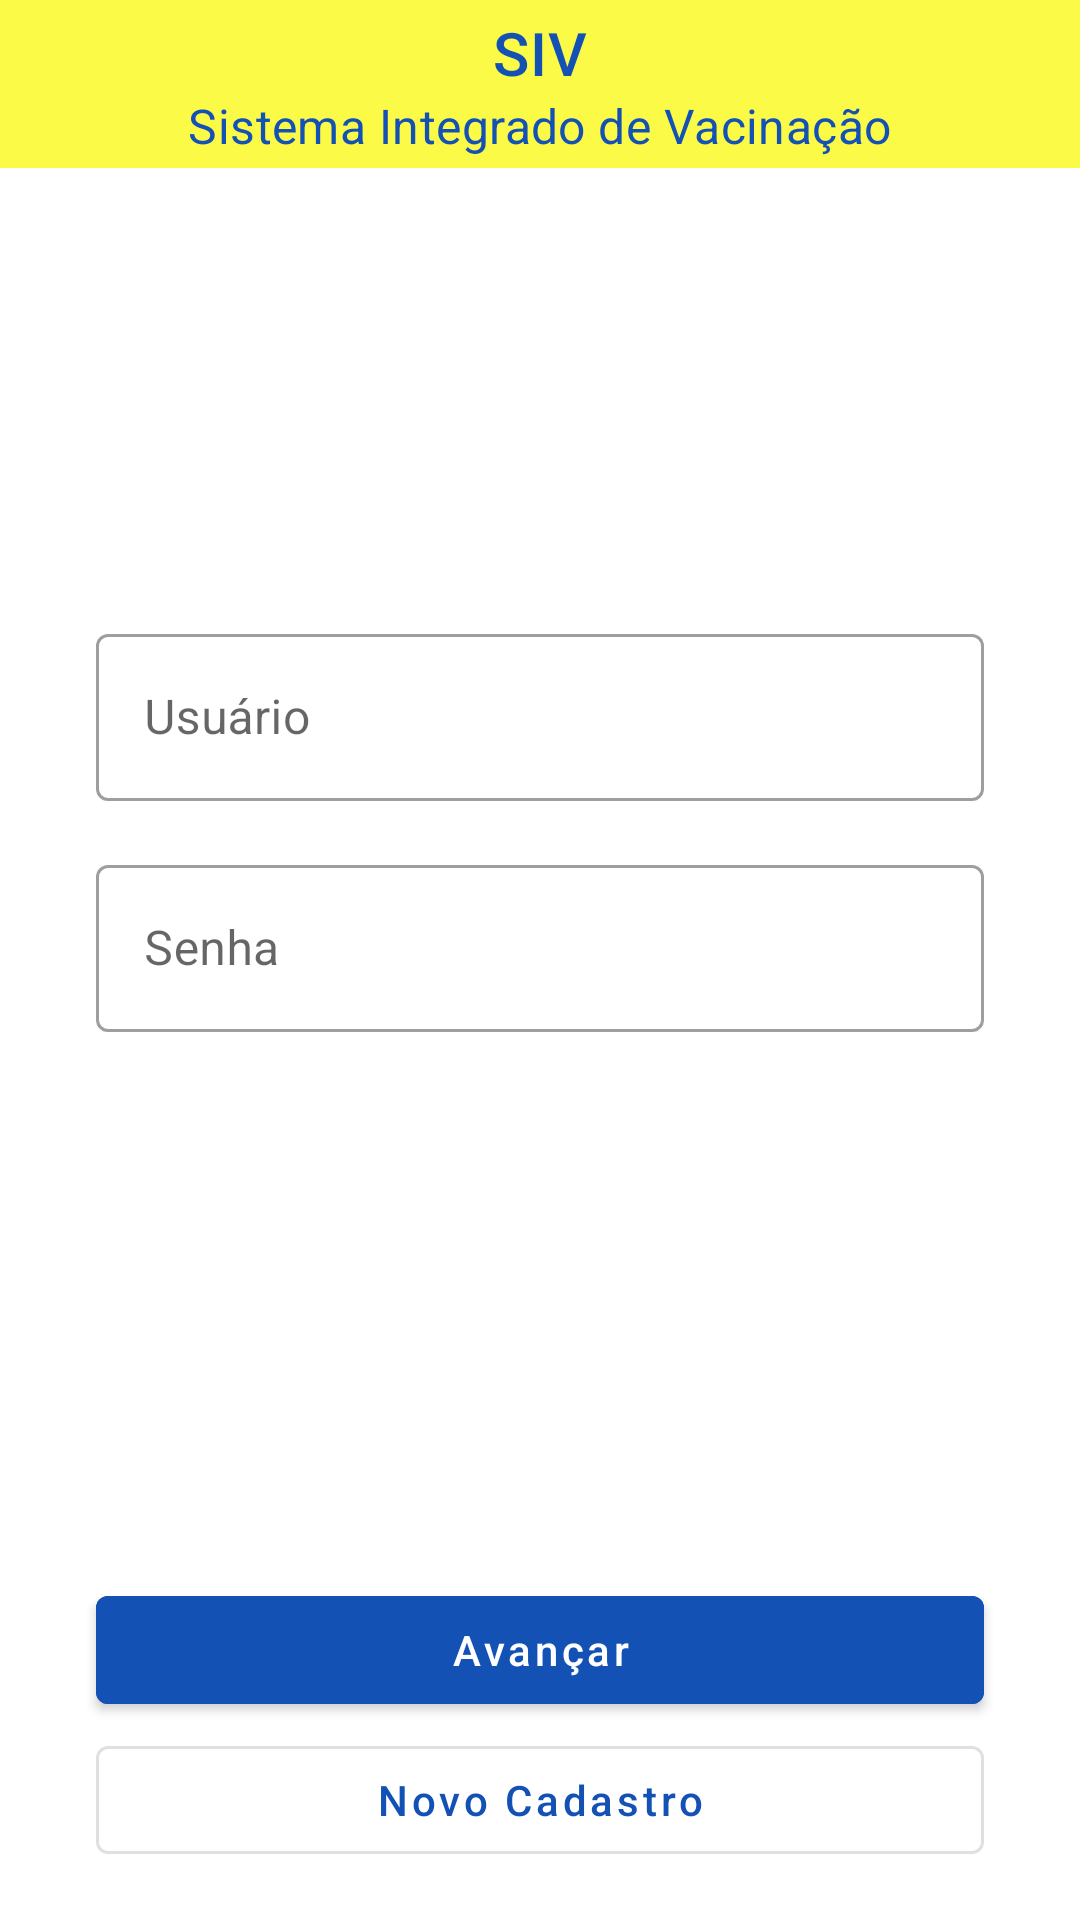

Here is an Android app screen rendered from its layout file. Give the layout XML and the strings, colors and styles it references.
<!-- AndroidManifest.xml: application theme Theme.SIV -->
<!-- res/layout/activity_login.xml -->
<?xml version="1.0" encoding="utf-8"?>
<layout>
    <androidx.constraintlayout.widget.ConstraintLayout
        xmlns:android="http://schemas.android.com/apk/res/android"
        xmlns:app="http://schemas.android.com/apk/res-auto"
        android:layout_width="match_parent"
        android:layout_height="match_parent">

        <com.google.android.material.appbar.MaterialToolbar
            android:id="@+id/toolbar"
            android:layout_width="match_parent"
            android:layout_height="wrap_content"
            android:background="@color/yellow"
            app:layout_constraintTop_toTopOf="parent"
            app:title="@string/label_login"
            app:subtitle="@string/app_name"
            app:titleTextColor="@color/blue"
            app:subtitleTextColor="@color/blue"
            app:titleCentered="true"
            app:subtitleCentered="true"/>

        <androidx.constraintlayout.widget.Guideline
            android:id="@+id/guide_start"
            android:layout_width="wrap_content"
            android:layout_height="wrap_content"
            android:orientation="vertical"
            app:layout_constraintGuide_begin="32dp" />

        <androidx.constraintlayout.widget.Guideline
            android:id="@+id/guide_end"
            android:layout_width="wrap_content"
            android:layout_height="wrap_content"
            android:orientation="vertical"
            app:layout_constraintGuide_end="32dp" />

        <com.google.android.material.textfield.TextInputLayout
            android:id="@+id/til_usuario"
            style="@style/Widget.MaterialComponents.TextInputLayout.OutlinedBox"
            android:layout_width="0dp"
            android:layout_height="wrap_content"
            android:layout_marginTop="150dp"
            android:hint="@string/label_usuario"
            app:layout_constraintEnd_toEndOf="@id/guide_end"
            app:layout_constraintStart_toStartOf="@id/guide_start"
            app:layout_constraintTop_toBottomOf="@id/toolbar">

            <com.google.android.material.textfield.TextInputEditText
                android:layout_width="match_parent"
                android:layout_height="wrap_content"
                android:inputType="text" />

        </com.google.android.material.textfield.TextInputLayout>

        <com.google.android.material.textfield.TextInputLayout
            android:id="@+id/til_senha"
            style="@style/Widget.MaterialComponents.TextInputLayout.OutlinedBox"
            android:layout_width="0dp"
            android:layout_height="wrap_content"
            android:layout_marginTop="16dp"
            android:hint="@string/label_senha"
            app:layout_constraintEnd_toEndOf="@id/til_usuario"
            app:layout_constraintStart_toStartOf="@id/til_usuario"
            app:layout_constraintTop_toBottomOf="@id/til_usuario">

            <com.google.android.material.textfield.TextInputEditText
                android:layout_width="match_parent"
                android:layout_height="wrap_content"
                android:inputType="text" />

        </com.google.android.material.textfield.TextInputLayout>

        <com.google.android.material.button.MaterialButton
            android:id="@+id/btn_entrar"
            style="@style/Widget.MaterialComponents.Button"
            android:layout_width="0dp"
            android:layout_height="wrap_content"
            android:layout_marginBottom="2dp"
            android:text="@string/label_entrar"
            android:textAllCaps="false"
            android:backgroundTint="@color/blue"
            app:layout_constraintBottom_toTopOf="@id/btnCadastrar"
            app:layout_constraintEnd_toEndOf="@id/guide_end"
            app:layout_constraintStart_toStartOf="@id/guide_start"
            app:backgroundTint="@color/blue"
            android:onClick="buttonClickFunction"/>

        <com.google.android.material.button.MaterialButton
            style="@style/Widget.MaterialComponents.Button.OutlinedButton"
            android:id="@+id/btnCadastrar"
            android:layout_width="0dp"
            android:layout_height="wrap_content"
            android:layout_marginBottom="16dp"
            android:text="@string/label_cadastrar"
            android:textColor="@color/blue"
            android:textAllCaps="false"
            app:layout_constraintBottom_toBottomOf="parent"
            app:layout_constraintEnd_toEndOf="@id/guide_end"
            app:layout_constraintStart_toStartOf="@id/guide_start" />



    </androidx.constraintlayout.widget.ConstraintLayout>
</layout>
<!-- resources referenced by this layout -->
<resources>
  <color name="blue">#FF1351B4</color>
  <color name="yellow">#FFFBFB47</color>
  <string name="app_name">Sistema Integrado de Vacinação</string>
  <string name="label_cadastrar">Novo Cadastro</string>
  <string name="label_entrar">Avançar</string>
  <string name="label_login">SIV</string>
  <string name="label_senha">Senha</string>
  <string name="label_usuario">Usuário</string>
  <style name="Theme.SIV" parent="Theme.MaterialComponents.DayNight.DarkActionBar">
          
          <item name="colorPrimary">@color/purple_500</item>
          <item name="colorPrimaryVariant">@color/purple_700</item>
          <item name="colorOnPrimary">@color/white</item>
          
          <item name="colorSecondary">@color/teal_200</item>
          <item name="colorSecondaryVariant">@color/teal_700</item>
          <item name="colorOnSecondary">@color/black</item>
          
          <item name="android:statusBarColor" tools:targetApi="l">?attr/colorPrimaryVariant</item>
          
      </style>
  <color name="purple_500">#FF6200EE</color>
  <color name="purple_700">#FF3700B3</color>
  <color name="white">#FFFFFFFF</color>
  <color name="teal_200">#FF03DAC5</color>
  <color name="teal_700">#FF018786</color>
  <color name="black">#FF000000</color>
</resources>
